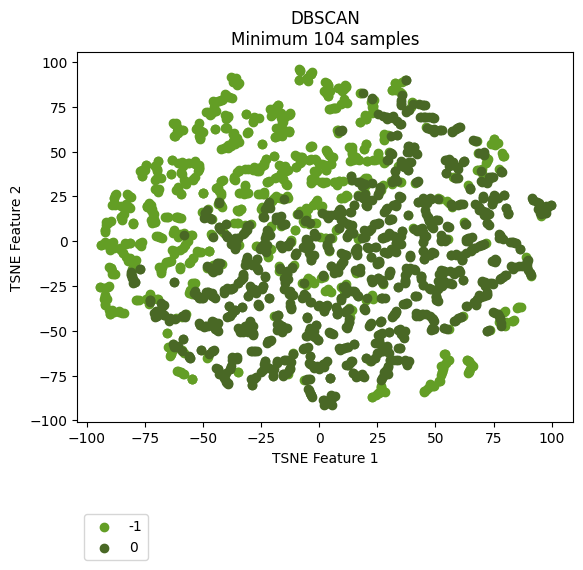

Values plotted in this chart, from the file beside it:
vehicle, ride, cluster, TSNE_f1, TSNE_f2
Vehicle_1, events_4595074, -1, -27.2, 68.9
Vehicle_1, events_4596154, -1, -28.67, 66.67
Vehicle_1, events_4613800, -1, -26.01, 68.64
Vehicle_1, events_4615977, -1, -30.72, 61.15
Vehicle_1, events_4617067, -1, -45.37, 72.85
Vehicle_1, events_4635057, -1, -35.1, 87.84
Vehicle_1, events_4635736, -1, -19.91, 72.18
Vehicle_1, events_4636811, -1, -46.72, 71.15
Vehicle_1, events_4637203, -1, -34.58, 55.44
Vehicle_1, events_4637536, -1, -20.75, 73.24
Vehicle_1, events_4653595, -1, -44.56, 72.65
Vehicle_1, events_4654690, -1, -12.8, 60.91
Vehicle_1, events_4656079, -1, -39.18, 69.79
Vehicle_1, events_4656440, 0, -25.01, -72.78
Vehicle_1, events_4673501, -1, -35.68, 56.4
Vehicle_1, events_4674841, -1, -38.58, 80.44
Vehicle_1, events_4675138, -1, -28.2, 69.28
Vehicle_1, events_4695799, -1, -17.12, 59.23
Vehicle_1, events_4697405, -1, -16.24, 63.69
Vehicle_1, events_4697940, -1, -45.8, 78.07
Vehicle_1, events_4698272, -1, -39.99, 81.81
Vehicle_1, events_4718376, -1, -42.43, 78.7
Vehicle_1, events_4722712, -1, -16.26, 68.98
Vehicle_1, events_4744452, -1, -13.18, 61.43
Vehicle_1, events_4765946, -1, -19.57, 72.46
Vehicle_1, events_4768346, 0, -1.545, 2.783
Vehicle_1, events_4769562, -1, -20.05, 70.84
Vehicle_1, events_4770262, -1, -16.61, 71.46
Vehicle_1, events_4792086, -1, -15.11, 61.89
Vehicle_1, events_4793264, -1, -40.68, 70.45
Vehicle_1, events_4793684, -1, -34.3, 88.36
Vehicle_1, events_4810071, -1, -16.44, 70.84
Vehicle_1, events_4811705, -1, -16.24, 62.26
Vehicle_1, events_4813043, -1, -17.61, 75.87
Vehicle_1, events_4853176, -1, -35.26, 87.39
Vehicle_1, events_4856335, -1, 20.71, 44.8
Vehicle_1, events_4857010, -1, -13.08, 61.55
Vehicle_1, events_4858154, -1, -45.72, 72.2
Vehicle_1, events_4858835, -1, -40.18, 68.09
Vehicle_1, events_4878783, -1, -17.02, 60.46
Vehicle_1, events_4883779, -1, -35.57, 56.72
Vehicle_1, events_4885327, -1, -50.31, 16.45
Vehicle_1, events_4885992, -1, 20.59, 44.91
Vehicle_1, events_4886235, -1, -17.72, 75.77
Vehicle_1, events_4886994, 0, 28.07, 16.52
Vehicle_1, events_4913081, -1, -27.43, 68.82
Vehicle_1, events_4914311, -1, -36.31, 55.32
Vehicle_1, events_4914734, -1, -37.53, 54.5
Vehicle_1, events_4915035, -1, -45.92, 12.22
Vehicle_1, events_4939965, -1, -17.61, 58.87
Vehicle_1, events_4941555, -1, -39.47, 69.47
Vehicle_1, events_4941998, -1, -37.6, 79.82
Vehicle_1, events_4942202, -1, -43.58, 78.07
Vehicle_1, events_4942422, -1, -36.27, 90.38
Vehicle_1, events_4964829, -1, -28.6, 66.81
Vehicle_1, events_4967282, -1, -52.15, 39.16
Vehicle_1, events_4967949, -1, -31.03, 26.83
Vehicle_1, events_4989537, -1, -31.67, 71.09
Vehicle_1, events_4991921, -1, -16.49, 62.31
Vehicle_1, events_4993778, 0, -40.15, 3.564
... 2,111 more rows
